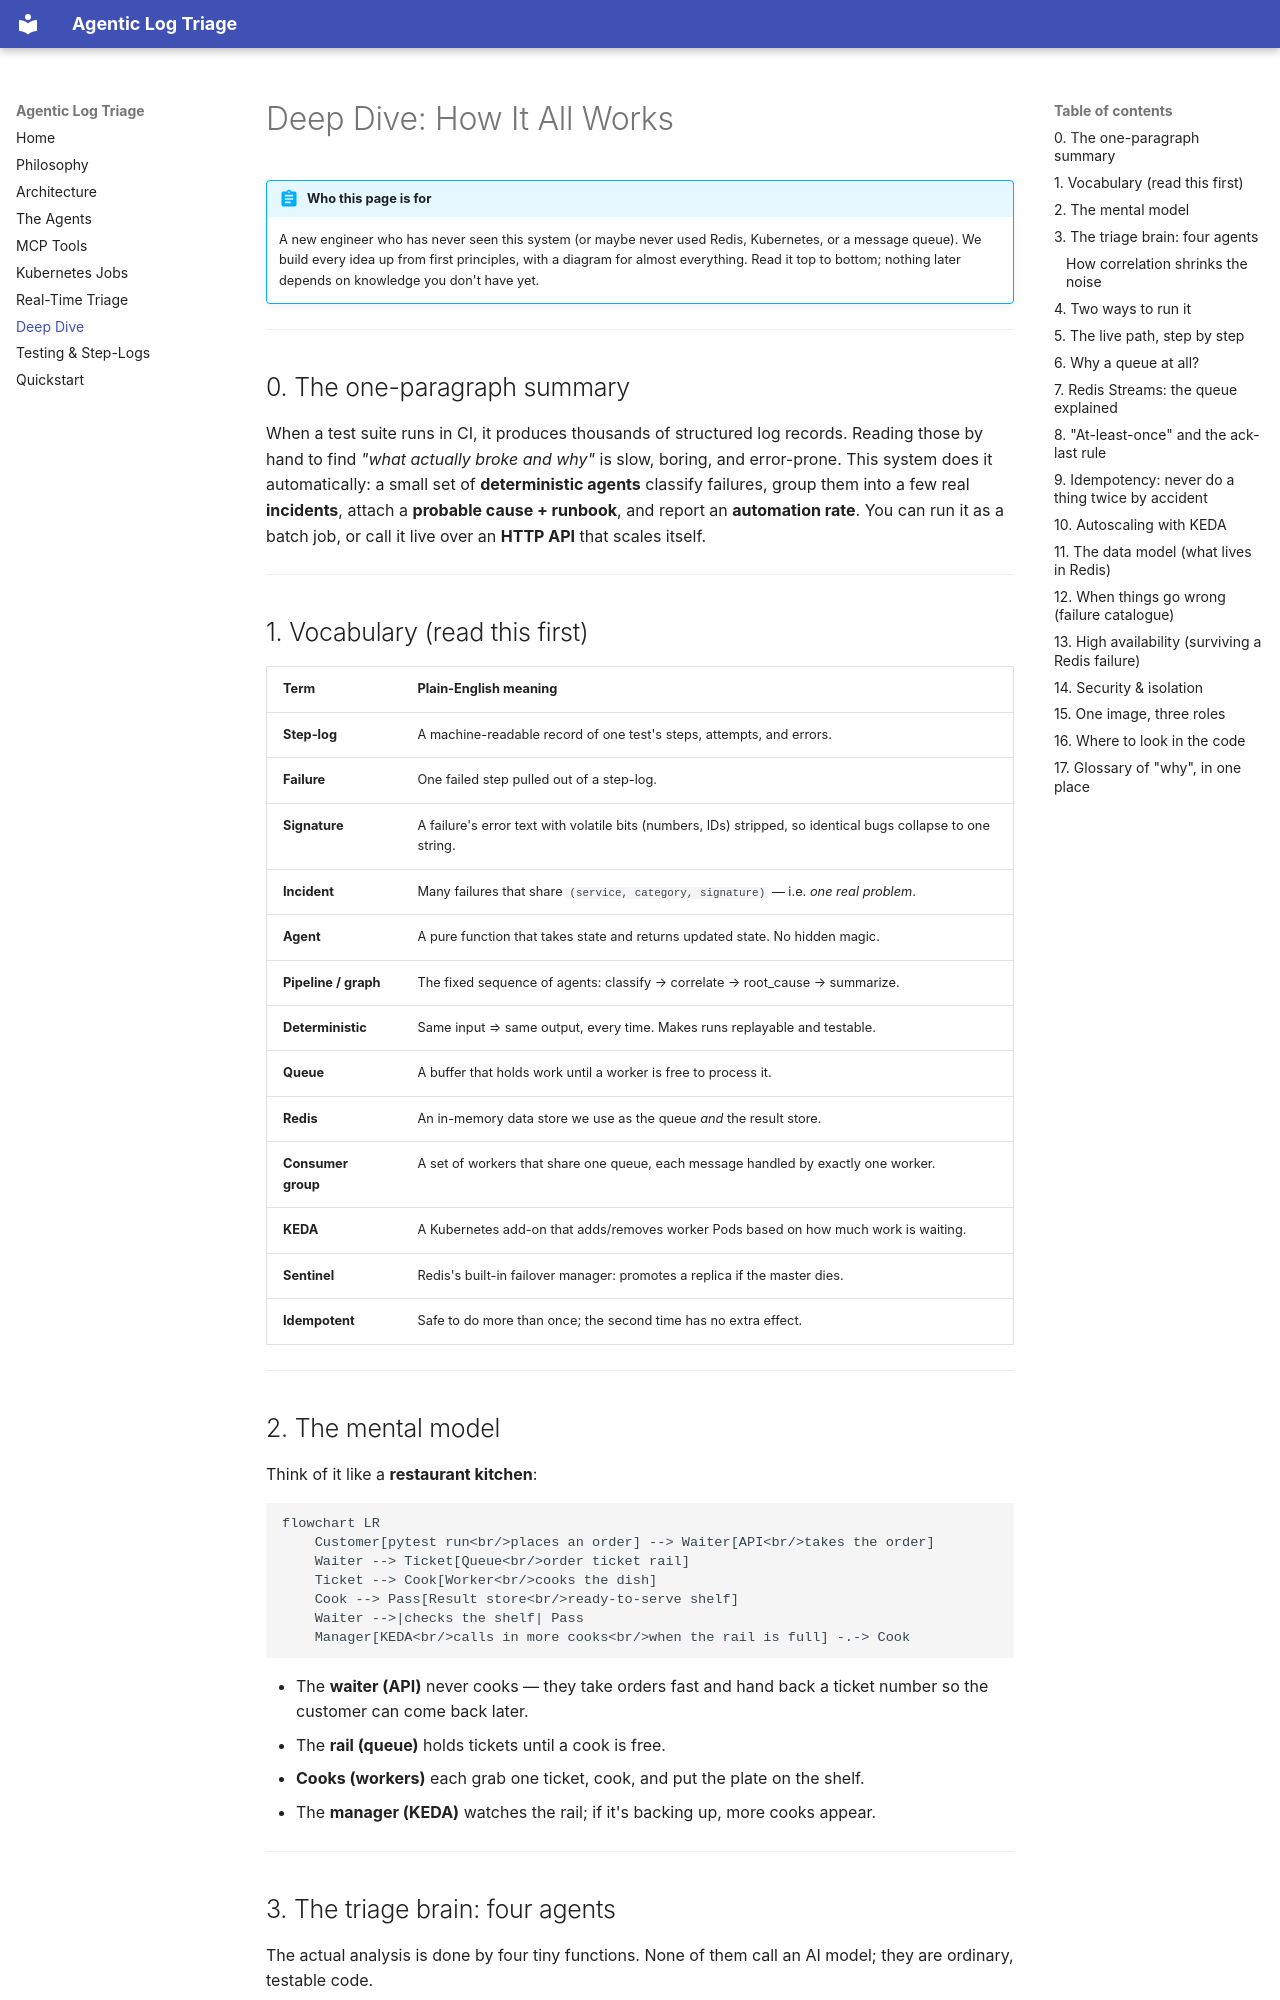

repository: karthikb35/agent-log-triage · page: deep-dive/index.html · generator: mkdocs

# Deep Dive: How It All Works

!!! abstract "Who this page is for"
    A new engineer who has never seen this system (or maybe never used Redis,
    Kubernetes, or a message queue). We build every idea up from first principles,
    with a diagram for almost everything. Read it top to bottom; nothing later
    depends on knowledge you don't have yet.

---

## 0. The one-paragraph summary

When a test suite runs in CI, it produces thousands of structured log records.
Reading those by hand to find *"what actually broke and why"* is slow, boring, and
error-prone. This system does it automatically: a small set of **deterministic
agents** classify failures, group them into a few real **incidents**, attach a
**probable cause + runbook**, and report an **automation rate**. You can run it as
a batch job, or call it live over an **HTTP API** that scales itself.

---

## 1. Vocabulary (read this first)

| Term | Plain-English meaning |
| --- | --- |
| **Step-log** | A machine-readable record of one test's steps, attempts, and errors. |
| **Failure** | One failed step pulled out of a step-log. |
| **Signature** | A failure's error text with volatile bits (numbers, IDs) stripped, so identical bugs collapse to one string. |
| **Incident** | Many failures that share `(service, category, signature)` — i.e. *one real problem*. |
| **Agent** | A pure function that takes state and returns updated state. No hidden magic. |
| **Pipeline / graph** | The fixed sequence of agents: classify → correlate → root_cause → summarize. |
| **Deterministic** | Same input ⇒ same output, every time. Makes runs replayable and testable. |
| **Queue** | A buffer that holds work until a worker is free to process it. |
| **Redis** | An in-memory data store we use as the queue *and* the result store. |
| **Consumer group** | A set of workers that share one queue, each message handled by exactly one worker. |
| **KEDA** | A Kubernetes add-on that adds/removes worker Pods based on how much work is waiting. |
| **Sentinel** | Redis's built-in failover manager: promotes a replica if the master dies. |
| **Idempotent** | Safe to do more than once; the second time has no extra effect. |

---

## 2. The mental model

Think of it like a **restaurant kitchen**:

```mermaid
flowchart LR
    Customer[pytest run<br/>places an order] --> Waiter[API<br/>takes the order]
    Waiter --> Ticket[Queue<br/>order ticket rail]
    Ticket --> Cook[Worker<br/>cooks the dish]
    Cook --> Pass[Result store<br/>ready-to-serve shelf]
    Waiter -->|checks the shelf| Pass
    Manager[KEDA<br/>calls in more cooks<br/>when the rail is full] -.-> Cook
```

- The **waiter (API)** never cooks — they take orders fast and hand back a ticket
  number so the customer can come back later.
- The **rail (queue)** holds tickets until a cook is free.
- **Cooks (workers)** each grab one ticket, cook, and put the plate on the shelf.
- The **manager (KEDA)** watches the rail; if it's backing up, more cooks appear.

---
